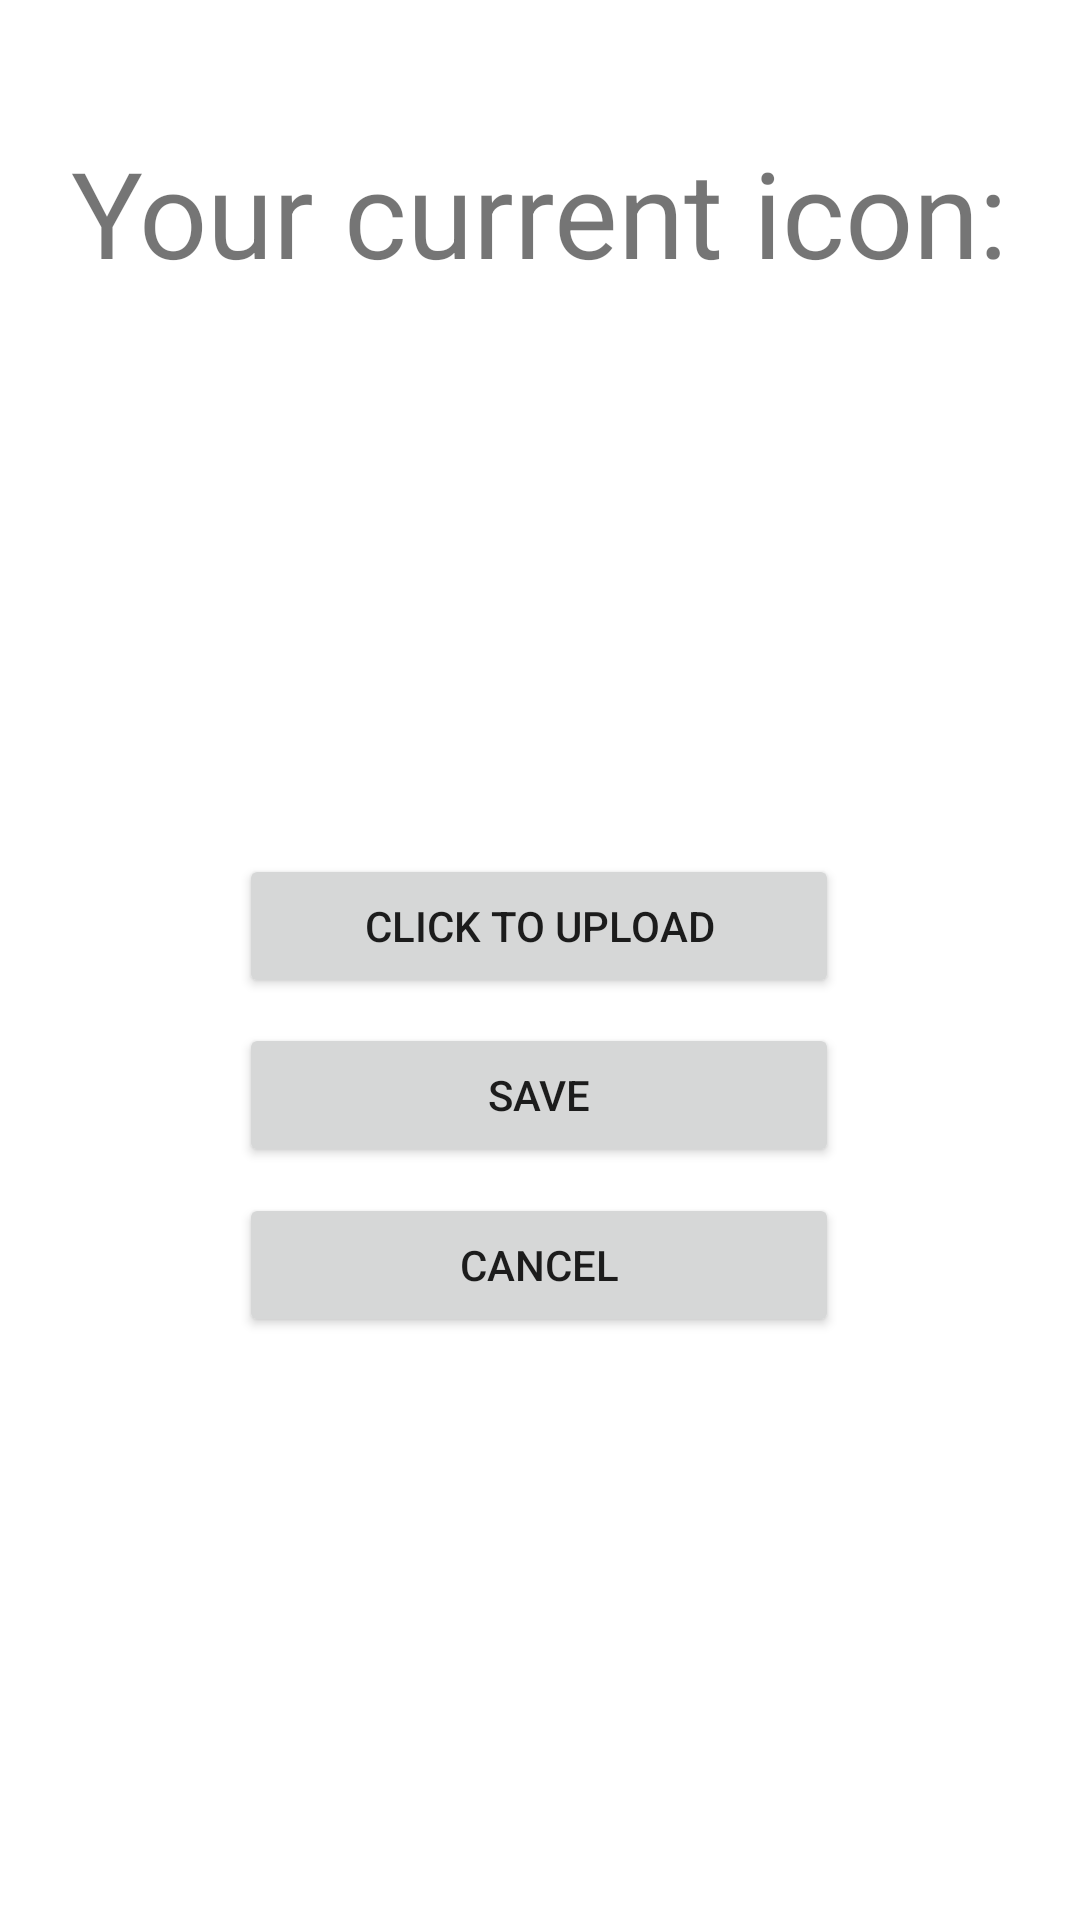

Reconstruct the res/layout file that produces this screen, plus the resources it refers to.
<!-- AndroidManifest.xml: application theme Theme.FoodOrdering -->
<!-- res/layout/activity_change_icon.xml -->
<?xml version="1.0" encoding="utf-8"?>
<androidx.constraintlayout.widget.ConstraintLayout xmlns:android="http://schemas.android.com/apk/res/android"
    xmlns:app="http://schemas.android.com/apk/res-auto"
    xmlns:tools="http://schemas.android.com/tools"
    android:layout_width="match_parent"
    android:layout_height="match_parent"
    tools:context=".ChangeIconActivity">

    <TextView
        android:id="@+id/textView18"
        android:layout_width="wrap_content"
        android:layout_height="wrap_content"
        android:text="Your current icon:"
        android:textSize="40sp"
        app:layout_constraintBottom_toBottomOf="parent"
        app:layout_constraintEnd_toEndOf="parent"
        app:layout_constraintStart_toStartOf="parent"
        app:layout_constraintTop_toTopOf="parent"
        app:layout_constraintVertical_bias="0.075" />

    <ImageView
        android:id="@+id/icon_img_view"
        android:layout_width="192dp"
        android:layout_height="192dp"
        app:layout_constraintBottom_toBottomOf="parent"
        app:layout_constraintEnd_toEndOf="parent"
        app:layout_constraintHorizontal_bias="0.498"
        app:layout_constraintStart_toStartOf="parent"
        app:layout_constraintTop_toTopOf="parent"
        app:layout_constraintVertical_bias="0.221"
        tools:srcCompat="@tools:sample/avatars" />

    <Button
        android:id="@+id/icon_btn_change"
        android:layout_width="200dp"
        android:layout_height="wrap_content"
        android:onClick="uploadImage"
        android:text="Click to upload"
        app:layout_constraintBottom_toBottomOf="parent"
        app:layout_constraintEnd_toEndOf="parent"
        app:layout_constraintHorizontal_bias="0.497"
        app:layout_constraintStart_toStartOf="parent"
        app:layout_constraintTop_toTopOf="parent"
        app:layout_constraintVertical_bias="0.481" />

    <Button
        android:id="@+id/icon_btn_cancel"
        android:layout_width="200dp"
        android:layout_height="wrap_content"
        android:onClick="cancel"
        android:text="Cancel"
        app:layout_constraintBottom_toBottomOf="parent"
        app:layout_constraintEnd_toEndOf="parent"
        app:layout_constraintHorizontal_bias="0.497"
        app:layout_constraintStart_toStartOf="parent"
        app:layout_constraintTop_toTopOf="parent"
        app:layout_constraintVertical_bias="0.672" />

    <Button
        android:id="@+id/icon_btn_save"
        android:layout_width="200dp"
        android:layout_height="wrap_content"
        android:onClick="save"
        android:text="Save"
        app:layout_constraintBottom_toBottomOf="parent"
        app:layout_constraintEnd_toEndOf="parent"
        app:layout_constraintHorizontal_bias="0.497"
        app:layout_constraintStart_toStartOf="parent"
        app:layout_constraintTop_toTopOf="parent"
        app:layout_constraintVertical_bias="0.576" />
</androidx.constraintlayout.widget.ConstraintLayout>
<!-- resources referenced by this layout -->
<resources>
  <style name="Theme.FoodOrdering" parent="Theme.MaterialComponents.DayNight.NoActionBar">
          
          <item name="colorPrimary">#3399CC</item>
          <item name="colorPrimaryVariant">@color/purple_700</item>
          <item name="colorOnPrimary">@color/white</item>
          
          <item name="colorSecondary">@color/teal_200</item>
          <item name="colorSecondaryVariant">@color/teal_700</item>
          <item name="colorOnSecondary">@color/black</item>
          
          <item name="android:statusBarColor" tools:targetApi="l">?attr/colorPrimaryVariant</item>
          
      </style>
  <!-- not gathered from this repository: default colours our renderer supplied (Android Studio template values) -->
  <color name="purple_700">#FF3700B3</color>
  <color name="teal_200">#FF03DAC5</color>
  <color name="teal_700">#FF018786</color>
  <color name="black">#FF000000</color>
  <color name="white">#FFFFFFFF</color>
</resources>
